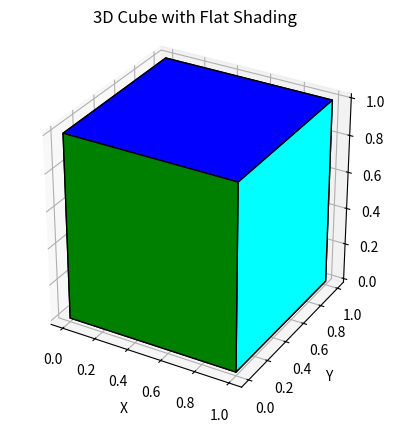

The matplotlib source for this figure:
import matplotlib.pyplot as plt
from mpl_toolkits.mplot3d.art3d import Poly3DCollection
import numpy as np

# Define vertices of the cube
vertices = np.array([
    [0, 0, 0], [1, 0, 0], [1, 1, 0], [0, 1, 0],
    [0, 0, 1], [1, 0, 1], [1, 1, 1], [0, 1, 1]
])

# Define faces using vertices
faces = [
    [vertices[j] for j in [0, 1, 2, 3]],  # Bottom
    [vertices[j] for j in [4, 5, 6, 7]],  # Top
    [vertices[j] for j in [0, 1, 5, 4]],  # Front
    [vertices[j] for j in [2, 3, 7, 6]],  # Back
    [vertices[j] for j in [1, 2, 6, 5]],  # Right
    [vertices[j] for j in [4, 7, 3, 0]]   # Left
]

# Face colors
colors = ['red', 'blue', 'green', 'yellow', 'cyan', 'orange']

# Plotting
fig = plt.figure()
ax = fig.add_subplot(111, projection='3d')
poly3d = Poly3DCollection(faces, facecolors=colors, edgecolors='black', linewidths=1)
ax.add_collection3d(poly3d)

# Set view
ax.set_xlabel('X')
ax.set_ylabel('Y')
ax.set_zlabel('Z')
ax.set_title('3D Cube with Flat Shading')
ax.set_box_aspect([1, 1, 1])  # Equal aspect ratio

plt.show()
